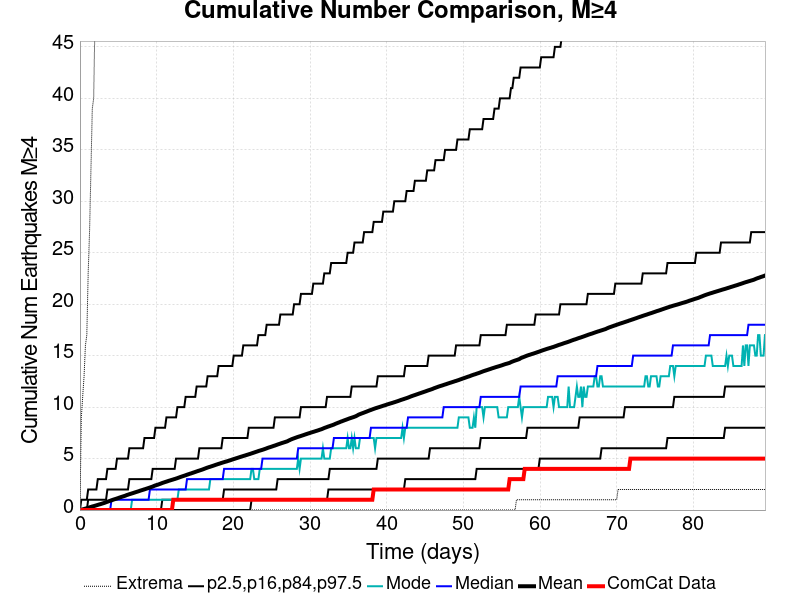

The table this chart was drawn from, first rows:
Time (days), ComCat Data, Simulation Mean, Simulation Median, Simulation Mode, Simulation Minimum, Simulation Maximum, 2.5 %-ile, 16 %-ile, 84 %-ile, 97.5 %-ile
0.0, 0.0, 0.0, 0.0, 0.0, 0.0, 0.0, 0.0, 0.0, 0.0, 0.0
0.179, 0.0, 0.0316, 0.0, 0.0, 0.0, 9.0, 0.0, 0.0, 0.0, 1.0
0.358, 0.0, 0.0655, 0.0, 0.0, 0.0, 11.0, 0.0, 0.0, 0.0, 1.0
0.5371, 0.0, 0.1025, 0.0, 0.0, 0.0, 13.0, 0.0, 0.0, 0.0, 1.0
0.7161, 0.0, 0.1393, 0.0, 0.0, 0.0, 16.0, 0.0, 0.0, 0.0, 1.0
0.8951, 0.0, 0.1811, 0.0, 0.0, 0.0, 17.0, 0.0, 0.0, 0.0, 1.0
1.074, 0.0, 0.2171, 0.0, 0.0, 0.0, 23.0, 0.0, 0.0, 1.0, 2.0
1.253, 0.0, 0.2617, 0.0, 0.0, 0.0, 27.0, 0.0, 0.0, 1.0, 2.0
1.432, 0.0, 0.3053, 0.0, 0.0, 0.0, 33.0, 0.0, 0.0, 1.0, 2.0
1.611, 0.0, 0.3457, 0.0, 0.0, 0.0, 39.0, 0.0, 0.0, 1.0, 2.0
1.79, 0.0, 0.3816, 0.0, 0.0, 0.0, 40.0, 0.0, 0.0, 1.0, 2.0
1.969, 0.0, 0.4189, 0.0, 0.0, 0.0, 48.0, 0.0, 0.0, 1.0, 2.0
2.148, 0.0, 0.4611, 0.0, 0.0, 0.0, 57.0, 0.0, 0.0, 1.0, 2.0
2.327, 0.0, 0.5015, 0.0, 0.0, 0.0, 61.0, 0.0, 0.0, 1.0, 3.0
2.506, 0.0, 0.5437, 0.0, 0.0, 0.0, 63.0, 0.0, 0.0, 1.0, 3.0
2.685, 0.0, 0.5783, 0.0, 0.0, 0.0, 65.0, 0.0, 0.0, 1.0, 3.0
2.864, 0.0, 0.6222, 0.0, 0.0, 0.0, 68.0, 0.0, 0.0, 1.0, 3.0
3.043, 0.0, 0.6641, 0.0, 0.0, 0.0, 72.0, 0.0, 0.0, 1.0, 3.0
3.222, 0.0, 0.7081, 0.0, 0.0, 0.0, 75.0, 0.0, 0.0, 1.0, 3.0
3.401, 0.0, 0.7589, 0.0, 0.0, 0.0, 78.0, 0.0, 0.0, 1.0, 3.0
3.58, 0.0, 0.8085, 0.0, 0.0, 0.0, 79.0, 0.0, 0.0, 2.0, 4.0
3.76, 0.0, 0.8562, 0.0, 0.0, 0.0, 81.0, 0.0, 0.0, 2.0, 4.0
3.939, 0.0, 0.901, 0.0, 0.0, 0.0, 85.0, 0.0, 0.0, 2.0, 4.0
4.118, 0.0, 0.9478, 1.0, 0.0, 0.0, 89.0, 0.0, 0.0, 2.0, 4.0
4.297, 0.0, 0.9961, 1.0, 0.0, 0.0, 89.0, 0.0, 0.0, 2.0, 4.0
4.476, 0.0, 1.042, 1.0, 0.0, 0.0, 90.0, 0.0, 0.0, 2.0, 4.0
4.655, 0.0, 1.083, 1.0, 0.0, 0.0, 91.0, 0.0, 0.0, 2.0, 4.0
4.834, 0.0, 1.128, 1.0, 0.0, 0.0, 91.0, 0.0, 0.0, 2.0, 5.0
5.013, 0.0, 1.172, 1.0, 0.0, 0.0, 91.0, 0.0, 0.0, 2.0, 5.0
5.192, 0.0, 1.222, 1.0, 0.0, 0.0, 94.0, 0.0, 0.0, 2.0, 5.0
5.371, 0.0, 1.267, 1.0, 0.0, 0.0, 94.0, 0.0, 0.0, 2.0, 5.0
5.55, 0.0, 1.309, 1.0, 0.0, 0.0, 97.0, 0.0, 0.0, 2.0, 5.0
5.729, 0.0, 1.351, 1.0, 0.0, 0.0, 97.0, 0.0, 0.0, 2.0, 5.0
5.908, 0.0, 1.392, 1.0, 0.0, 0.0, 99.0, 0.0, 0.0, 2.0, 5.0
6.087, 0.0, 1.453, 1.0, 0.0, 0.0, 144.0, 0.0, 0.0, 2.0, 5.0
6.266, 0.0, 1.497, 1.0, 0.0, 0.0, 172.0, 0.0, 0.0, 2.0, 5.0
6.445, 0.0, 1.541, 1.0, 0.0, 0.0, 186.0, 0.0, 0.0, 3.0, 6.0
6.624, 0.0, 1.581, 1.0, 0.0, 0.0, 195.0, 0.0, 0.0, 3.0, 6.0
6.803, 0.0, 1.623, 1.0, 1.0, 0.0, 206.0, 0.0, 0.0, 3.0, 6.0
6.982, 0.0, 1.667, 1.0, 1.0, 0.0, 217.0, 0.0, 0.0, 3.0, 6.0
7.161, 0.0, 1.712, 1.0, 1.0, 0.0, 224.0, 0.0, 0.0, 3.0, 6.0
7.34, 0.0, 1.754, 1.0, 1.0, 0.0, 229.0, 0.0, 0.0, 3.0, 6.0
7.519, 0.0, 1.796, 1.0, 1.0, 0.0, 232.0, 0.0, 0.0, 3.0, 6.0
7.698, 0.0, 1.839, 1.0, 1.0, 0.0, 240.0, 0.0, 0.0, 3.0, 6.0
7.877, 0.0, 1.889, 1.0, 1.0, 0.0, 245.0, 0.0, 0.0, 3.0, 6.0
8.056, 0.0, 1.93, 1.0, 1.0, 0.0, 247.0, 0.0, 0.0, 3.0, 6.0
8.235, 0.0, 1.971, 1.0, 1.0, 0.0, 251.0, 0.0, 0.0, 3.0, 6.0
8.414, 0.0, 2.015, 1.0, 1.0, 0.0, 254.0, 0.0, 0.0, 3.0, 7.0
8.593, 0.0, 2.056, 1.0, 1.0, 0.0, 260.0, 0.0, 0.0, 3.0, 7.0
8.772, 0.0, 2.101, 1.0, 1.0, 0.0, 262.0, 0.0, 0.0, 3.0, 7.0
8.951, 0.0, 2.147, 1.0, 1.0, 0.0, 262.0, 0.0, 0.0, 3.0, 7.0
9.13, 0.0, 2.192, 2.0, 1.0, 0.0, 266.0, 0.0, 0.0, 3.0, 7.0
9.309, 0.0, 2.238, 2.0, 1.0, 0.0, 267.0, 0.0, 0.0, 3.0, 7.0
9.488, 0.0, 2.284, 2.0, 1.0, 0.0, 273.0, 0.0, 0.0, 4.0, 7.0
9.667, 0.0, 2.346, 2.0, 1.0, 0.0, 277.0, 0.0, 0.0, 4.0, 7.0
9.846, 0.0, 2.397, 2.0, 1.0, 0.0, 278.0, 0.0, 0.0, 4.0, 8.0
10.03, 0.0, 2.436, 2.0, 1.0, 0.0, 279.0, 0.0, 0.0, 4.0, 8.0
10.2, 0.0, 2.479, 2.0, 1.0, 0.0, 279.0, 0.0, 0.0, 4.0, 8.0
10.38, 0.0, 2.528, 2.0, 1.0, 0.0, 281.0, 0.0, 0.0, 4.0, 8.0
10.56, 0.0, 2.577, 2.0, 1.0, 0.0, 282.0, 0.0, 0.0, 4.0, 8.0
... 440 more rows
